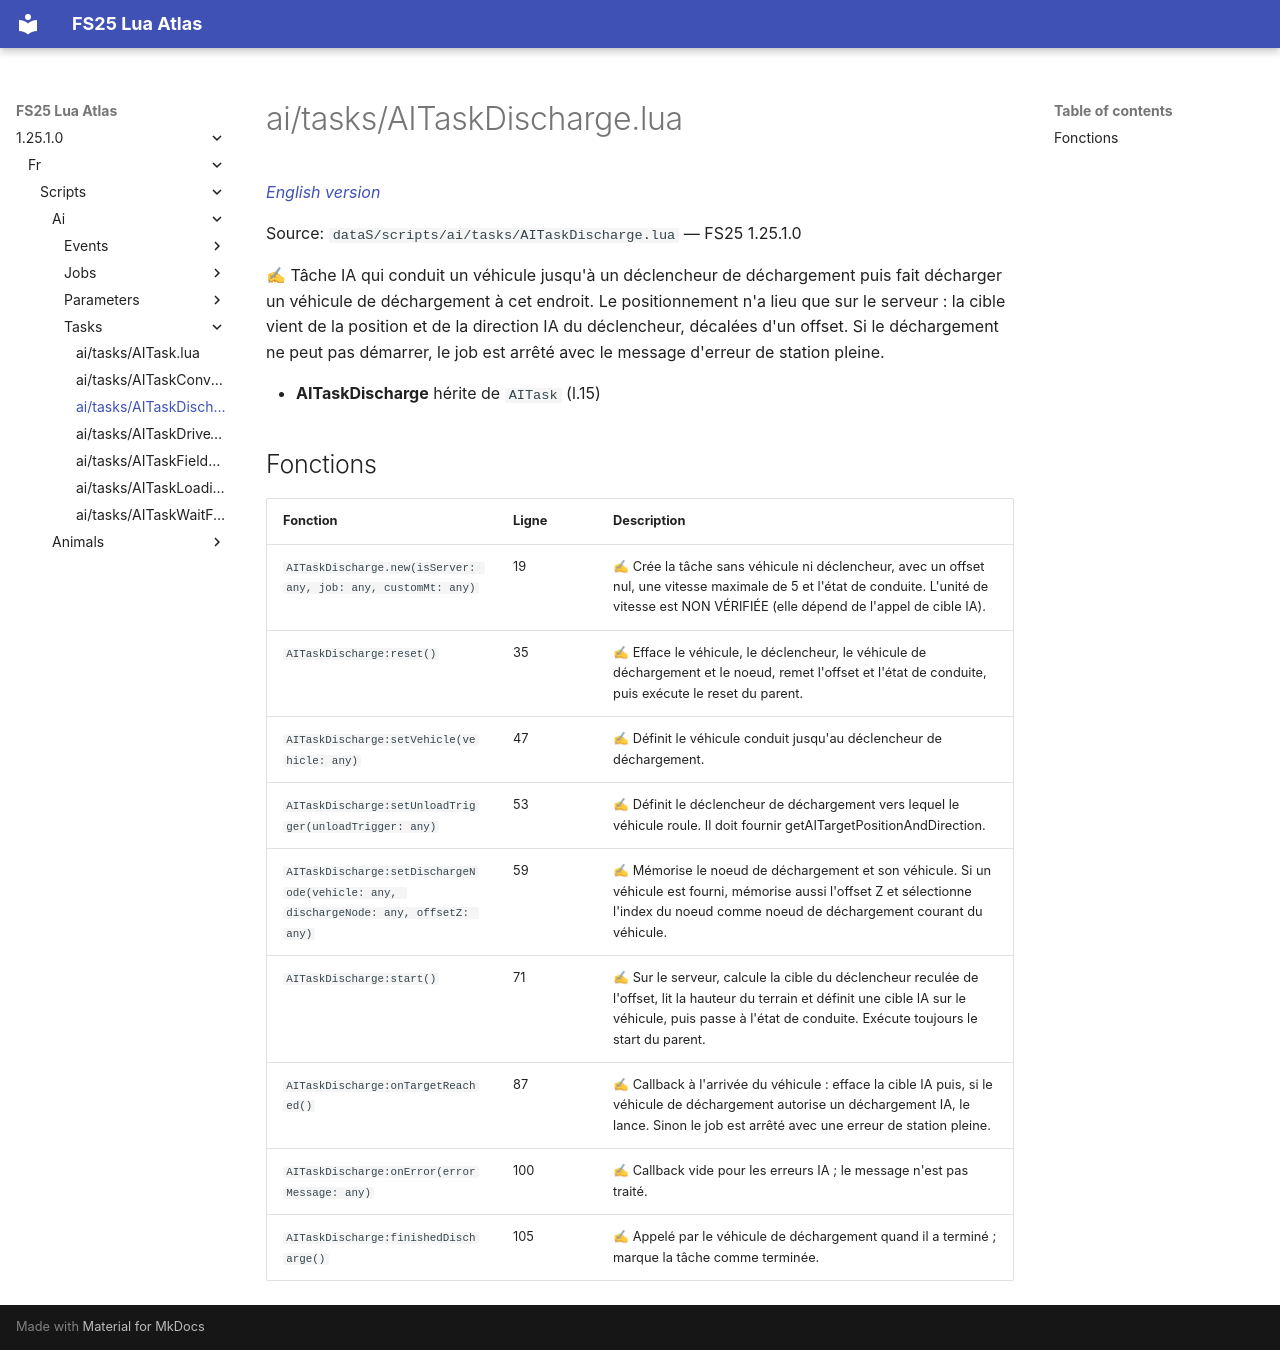

repository: Tim0219800/fs25-lua-atlas · page: 1.25.1.0/fr/scripts/ai/tasks/AITaskDischarge.html · generator: mkdocs

# ai/tasks/AITaskDischarge.lua

*[English version](../../../../scripts/ai/tasks/AITaskDischarge.md)*

Source: `dataS/scripts/ai/tasks/AITaskDischarge.lua` — FS25 1.25.1.0

✍ Tâche IA qui conduit un véhicule jusqu'à un déclencheur de déchargement puis fait décharger un véhicule de déchargement à cet endroit. Le positionnement n'a lieu que sur le serveur : la cible vient de la position et de la direction IA du déclencheur, décalées d'un offset. Si le déchargement ne peut pas démarrer, le job est arrêté avec le message d'erreur de station pleine.

- **AITaskDischarge** hérite de `AITask` (l.15)

## Fonctions

| Fonction | Ligne | Description |
|---|---|---|
| `AITaskDischarge.new(isServer: any, job: any, customMt: any)` | 19 | ✍ Crée la tâche sans véhicule ni déclencheur, avec un offset nul, une vitesse maximale de 5 et l'état de conduite. L'unité de vitesse est NON VÉRIFIÉE (elle dépend de l'appel de cible IA). |
| `AITaskDischarge:reset()` | 35 | ✍ Efface le véhicule, le déclencheur, le véhicule de déchargement et le noeud, remet l'offset et l'état de conduite, puis exécute le reset du parent. |
| `AITaskDischarge:setVehicle(vehicle: any)` | 47 | ✍ Définit le véhicule conduit jusqu'au déclencheur de déchargement. |
| `AITaskDischarge:setUnloadTrigger(unloadTrigger: any)` | 53 | ✍ Définit le déclencheur de déchargement vers lequel le véhicule roule. Il doit fournir getAITargetPositionAndDirection. |
| `AITaskDischarge:setDischargeNode(vehicle: any, dischargeNode: any, offsetZ: any)` | 59 | ✍ Mémorise le noeud de déchargement et son véhicule. Si un véhicule est fourni, mémorise aussi l'offset Z et sélectionne l'index du noeud comme noeud de déchargement courant du véhicule. |
| `AITaskDischarge:start()` | 71 | ✍ Sur le serveur, calcule la cible du déclencheur reculée de l'offset, lit la hauteur du terrain et définit une cible IA sur le véhicule, puis passe à l'état de conduite. Exécute toujours le start du parent. |
| `AITaskDischarge:onTargetReached()` | 87 | ✍ Callback à l'arrivée du véhicule : efface la cible IA puis, si le véhicule de déchargement autorise un déchargement IA, le lance. Sinon le job est arrêté avec une erreur de station pleine. |
| `AITaskDischarge:onError(errorMessage: any)` | 100 | ✍ Callback vide pour les erreurs IA ; le message n'est pas traité. |
| `AITaskDischarge:finishedDischarge()` | 105 | ✍ Appelé par le véhicule de déchargement quand il a terminé ; marque la tâche comme terminée. |
